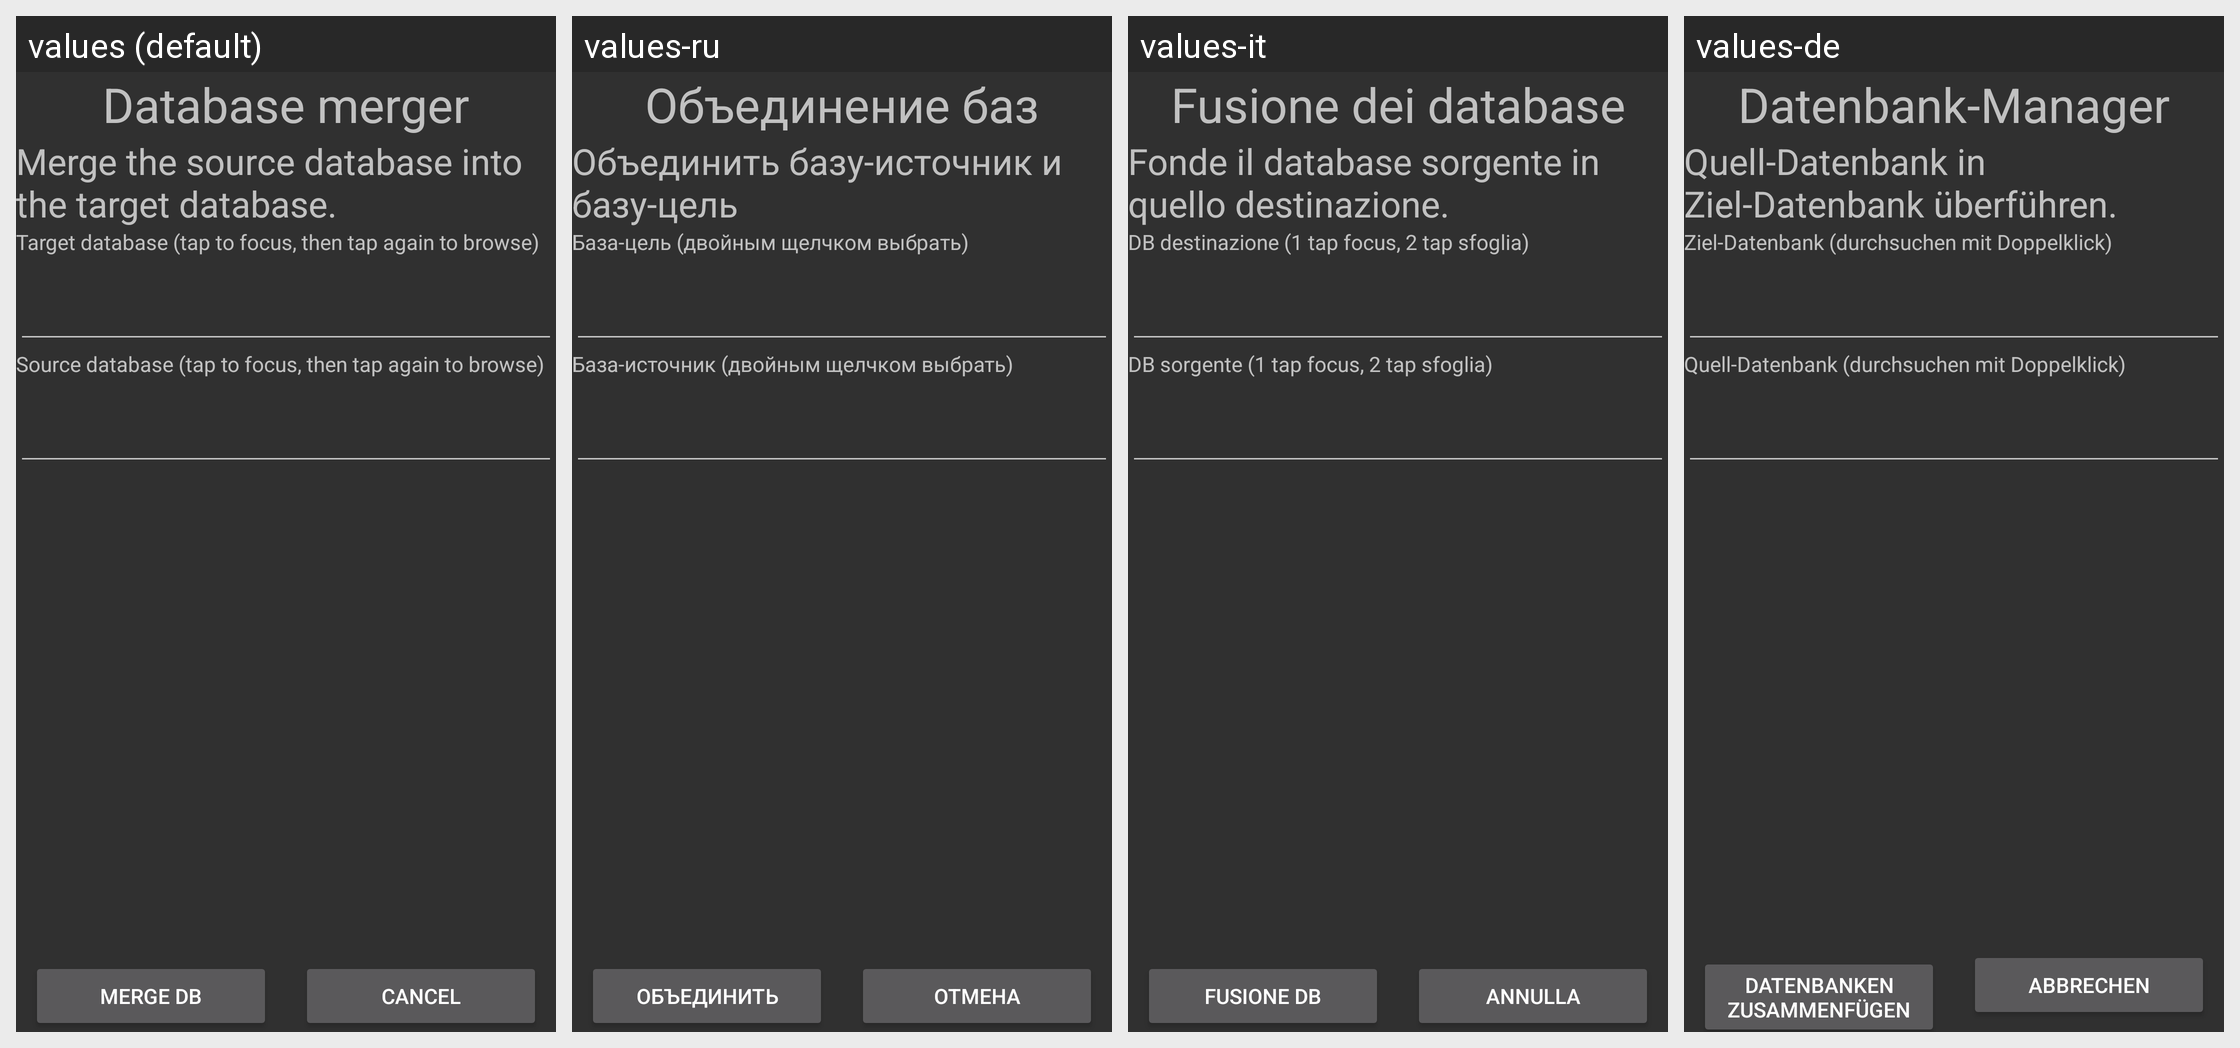

The same Android screen rendered under several of its app's locales, left to right. List the strings drawn on it with the default value and each locale's translation.
Android screen res/layout/merge_layout.xml rendered under 4 locales, left to right: values (default), values-ru, values-it, values-de. Device: Nexus 5 (rendered at 1080×1920; each locale shown at half size, 540×960, under a caption strip naming it); theme AnyMemo.Theme.Dark.
Other locales in the repository, not shown: values-cs, values-es, values-fi, values-fr, values-ja, values-ko, values-pl, values-pt, values-pt-rBR, values-zh-rCN, values-zh-rTW.
Strings drawn on this screen, with the default value and each locale's value (text and hints the layout hard-codes, and strings that could not be matched under every locale, appear in the picture but are not listed):

db_merger_title
  values: Database merger
  values-ru: Объединение баз
  values-it: Fusione dei database
  values-de: Datenbank-Manager

db_merger_explaination
  values: Merge the source database into the target database.
  values-ru: Объединить базу-источник и базу-цель
  values-it: Fonde il database sorgente in quello destinazione.
  values-de: Quell-Datenbank in Ziel-Datenbank überführen.

target_db_text
  values: Target database (tap to focus, then tap again to browse)
  values-ru: База-цель (двойным щелчком выбрать)
  values-it: DB destinazione (1 tap focus, 2 tap sfoglia)
  values-de: Ziel-Datenbank (durchsuchen mit Doppelklick)

source_db_text
  values: Source database (tap to focus, then tap again to browse)
  values-ru: База-источник (двойным щелчком выбрать)
  values-it: DB sorgente (1 tap focus, 2 tap sfoglia)
  values-de: Quell-Datenbank (durchsuchen mit Doppelklick)

merge_db_text
  values: Merge DB
  values-ru: Объединить
  values-it: Fusione DB
  values-de: Datenbanken zusammenfügen

cancel_text
  values: Cancel
  values-ru: Отмена
  values-it: Annulla
  values-de: Abbrechen
